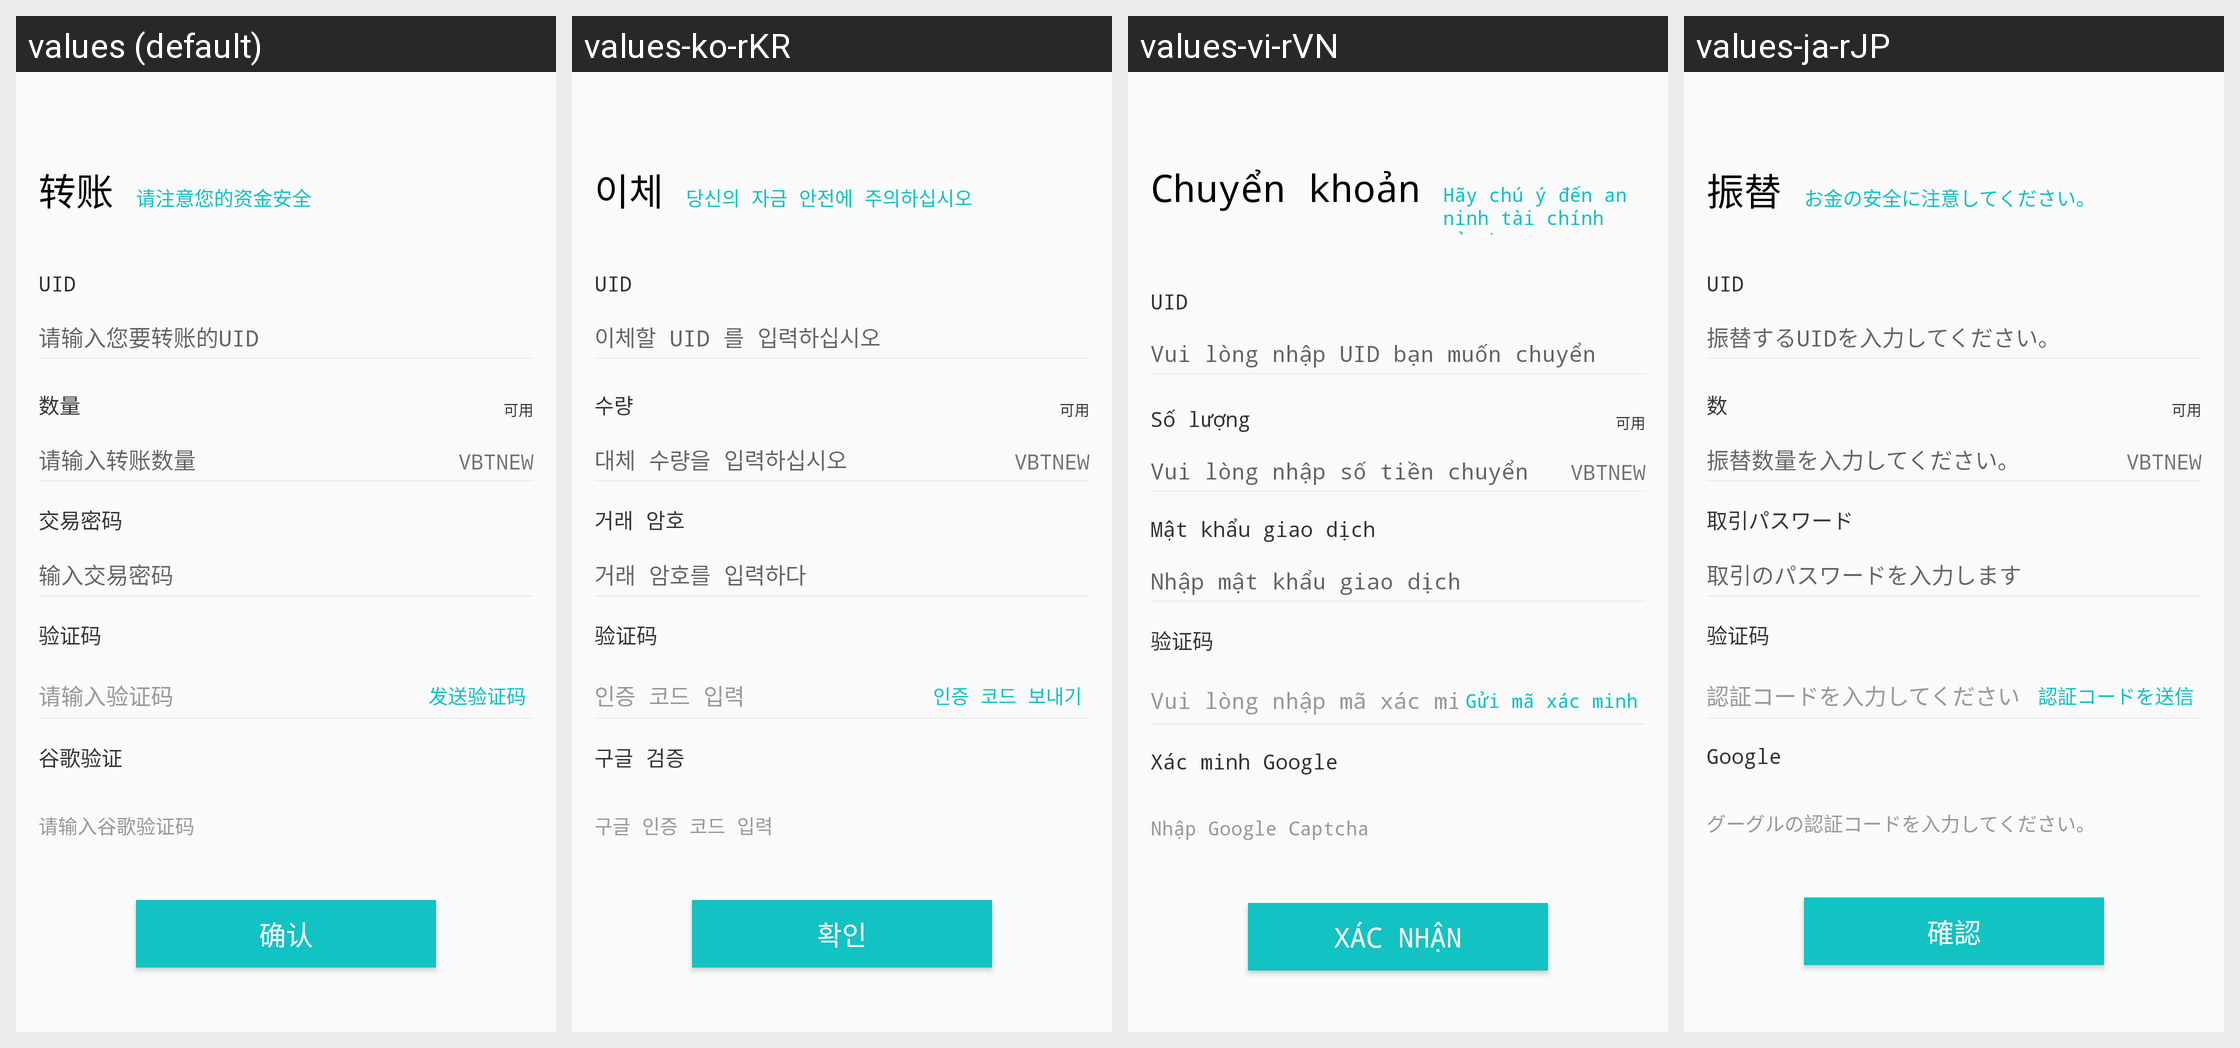

Translations of the strings shown on this Android screen, per locale in the grid:
Android screen res/layout/activity_transfer_account.xml rendered under 4 locales, left to right: values (default), values-ko-rKR, values-vi-rVN, values-ja-rJP. Device: Nexus 5 (rendered at 1080×1920; each locale shown at half size, 540×960, under a caption strip naming it); theme AppTheme.ToolBar.
Other locales in the repository, not shown: values-en-rUS.
Strings drawn on this screen, with the default value and each locale's value (text and hints the layout hard-codes, and strings that could not be matched under every locale, appear in the picture but are not listed):

transfer_account
  values: 转账
  values-ko-rKR: 이체
  values-vi-rVN: Chuyển khoản
  values-ja-rJP: 振替

transfer_account_info
  values: 请注意您的资金安全
  values-ko-rKR: 당신의 자금 안전에 주의하십시오
  values-vi-rVN: Hãy chú ý đến an ninh tài chính của bạn
  values-ja-rJP: お金の安全に注意してください。

transfer_address
  values: 请输入您要转账的UID
  values-ko-rKR: 이체할 UID 를 입력하십시오
  values-vi-rVN: Vui lòng nhập UID bạn muốn chuyển
  values-ja-rJP: 振替するUIDを入力してください。

number
  values: 数量
  values-ko-rKR: 수량
  values-vi-rVN: Số lượng
  values-ja-rJP: 数

transfer_number
  values: 请输入转账数量
  values-ko-rKR: 대체 수량을 입력하십시오
  values-vi-rVN: Vui lòng nhập số tiền chuyển
  values-ja-rJP: 振替数量を入力してください。

trade_password
  values: 交易密码
  values-ko-rKR: 거래 암호
  values-vi-rVN: Mật khẩu giao dịch
  values-ja-rJP: 取引パスワード

input_trade_pass
  values: 输入交易密码
  values-ko-rKR: 거래 암호를 입력하다
  values-vi-rVN: Nhập mật khẩu giao dịch
  values-ja-rJP: 取引のパスワードを入力します

input_certify_code
  values: 请输入验证码
  values-ko-rKR: 인증 코드 입력
  values-vi-rVN: Vui lòng nhập mã xác minh
  values-ja-rJP: 認証コードを入力してください

send_certify_code
  values: 发送验证码
  values-ko-rKR: 인증 코드 보내기
  values-vi-rVN: Gửi mã xác minh
  values-ja-rJP: 認証コードを送信

google_certify
  values: 谷歌验证
  values-ko-rKR: 구글 검증
  values-vi-rVN: Xác minh Google
  values-ja-rJP: Google

input_google_code
  values: 请输入谷歌验证码
  values-ko-rKR: 구글 인증 코드 입력
  values-vi-rVN: Nhập Google Captcha
  values-ja-rJP: グーグルの認証コードを入力してください。

sure
  values: 确认
  values-ko-rKR: 확인
  values-vi-rVN: Xác nhận
  values-ja-rJP: 確認
